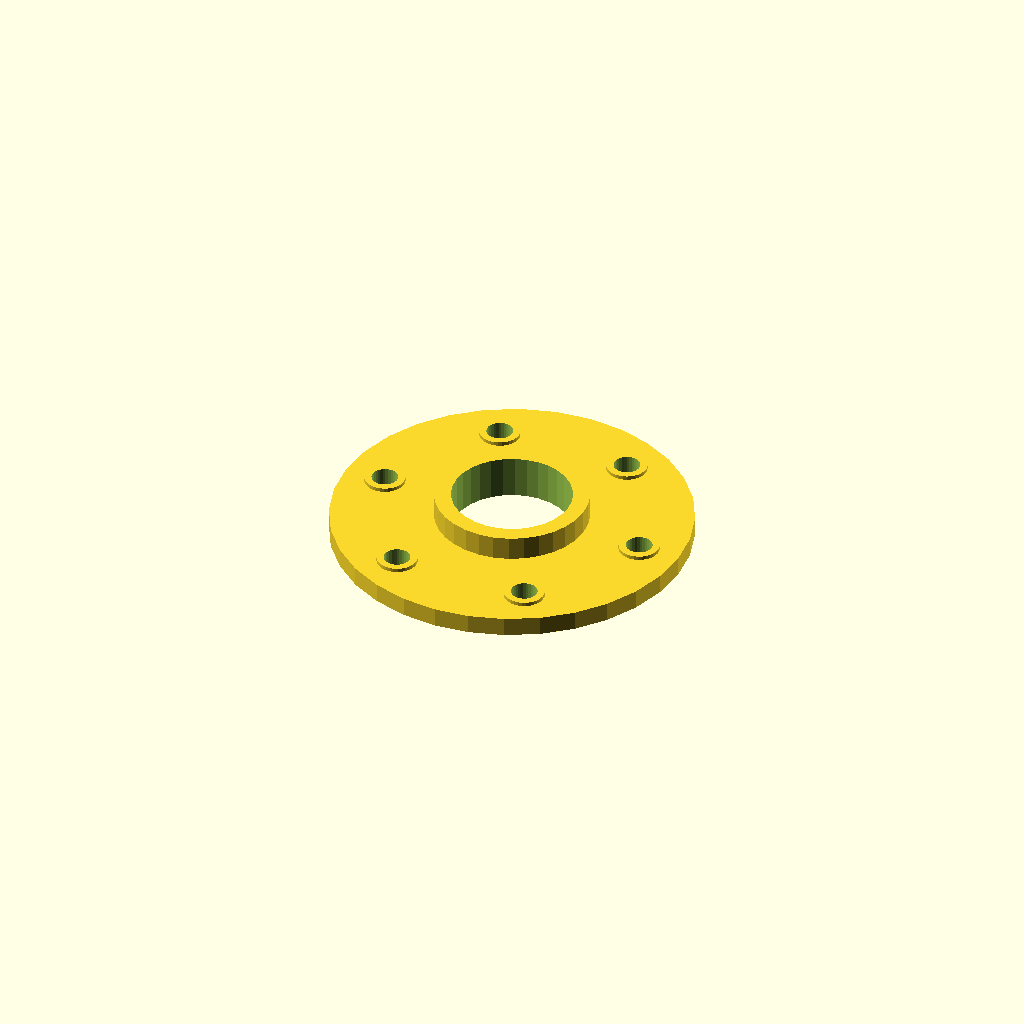
Cell 1 — every parameter at its default value.
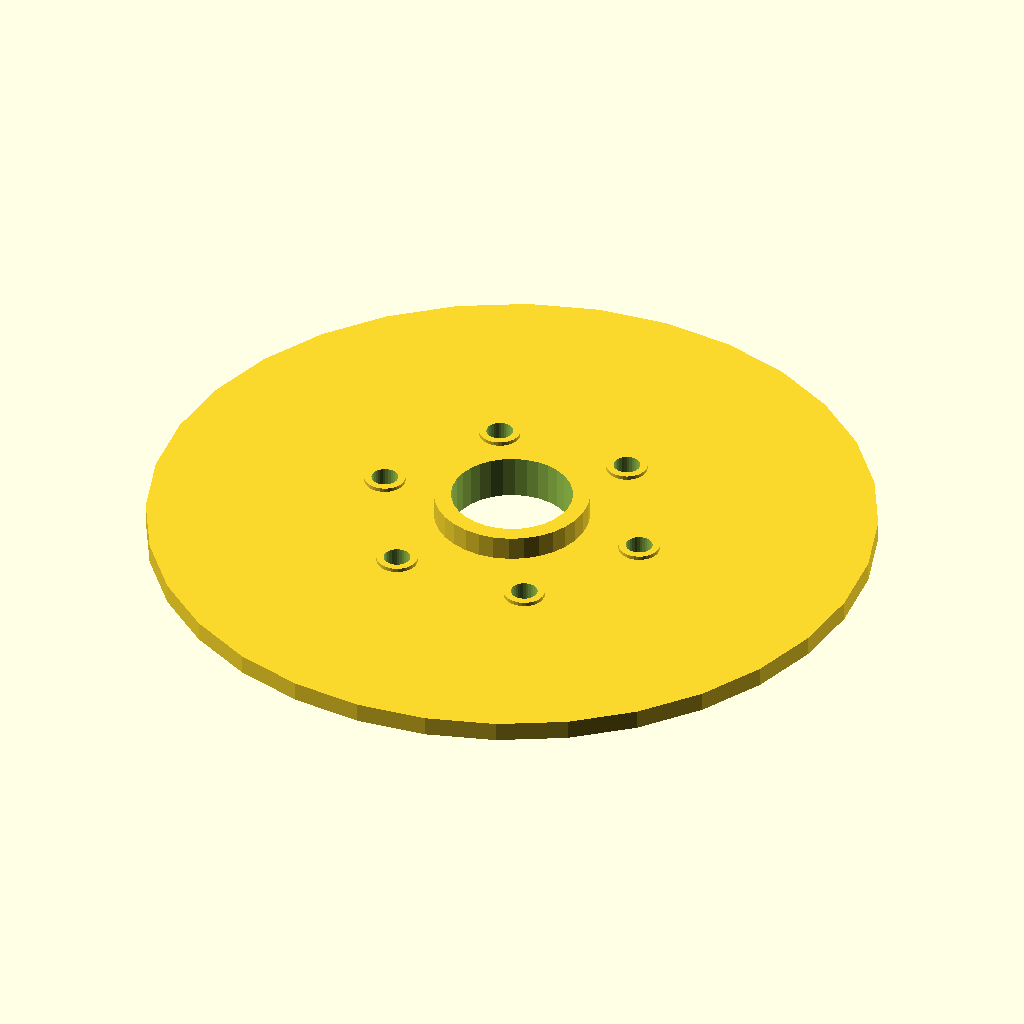
Cell 2: flange_d = 300 (everything else at default).
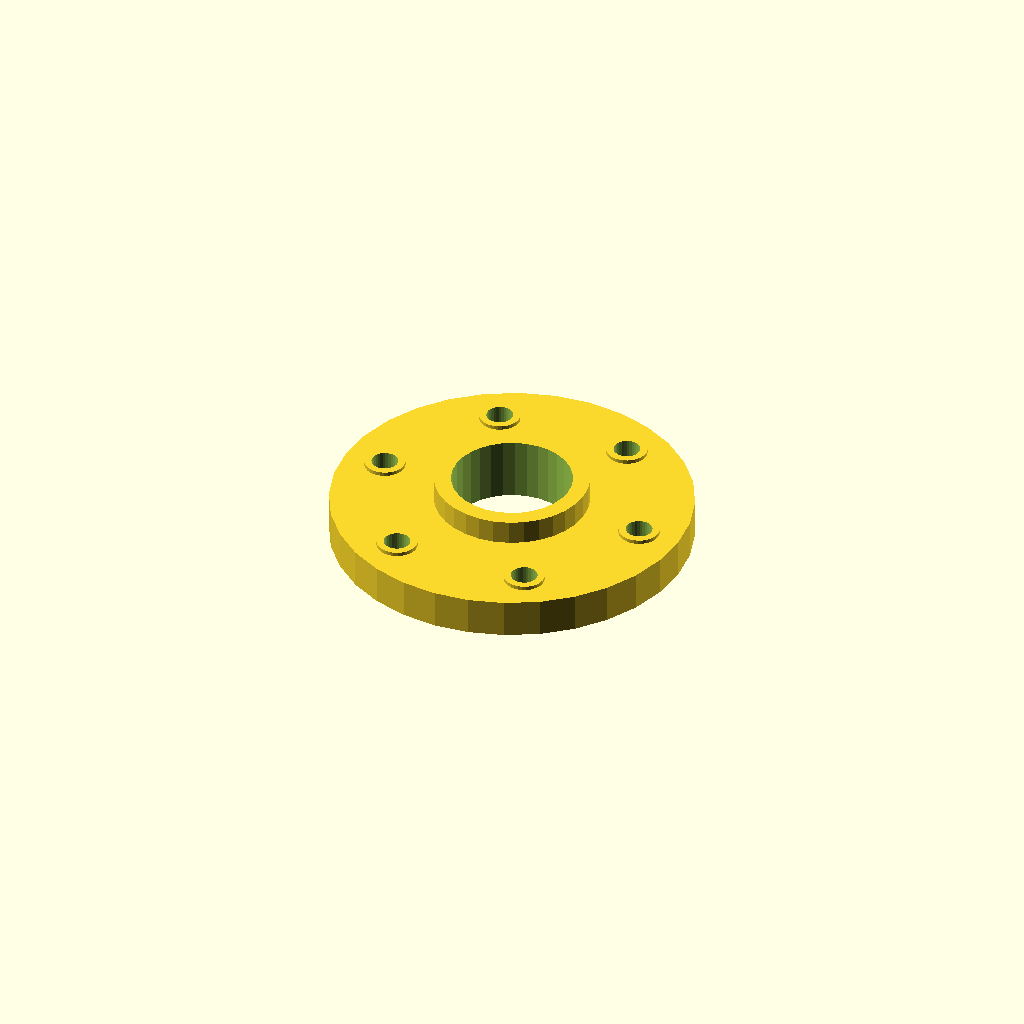
Cell 3: the same model with flange_t = 16.
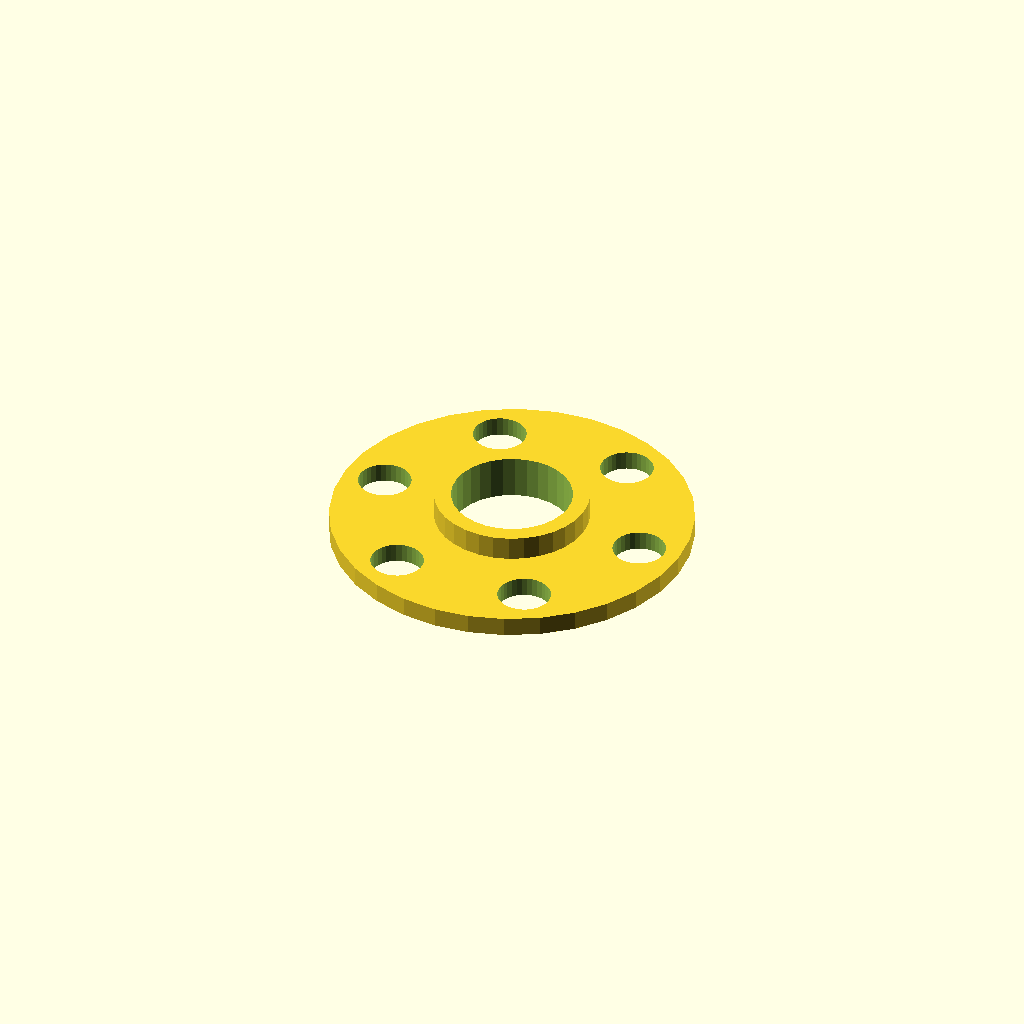
Cell 4: bolt_d = 22 (everything else at default).
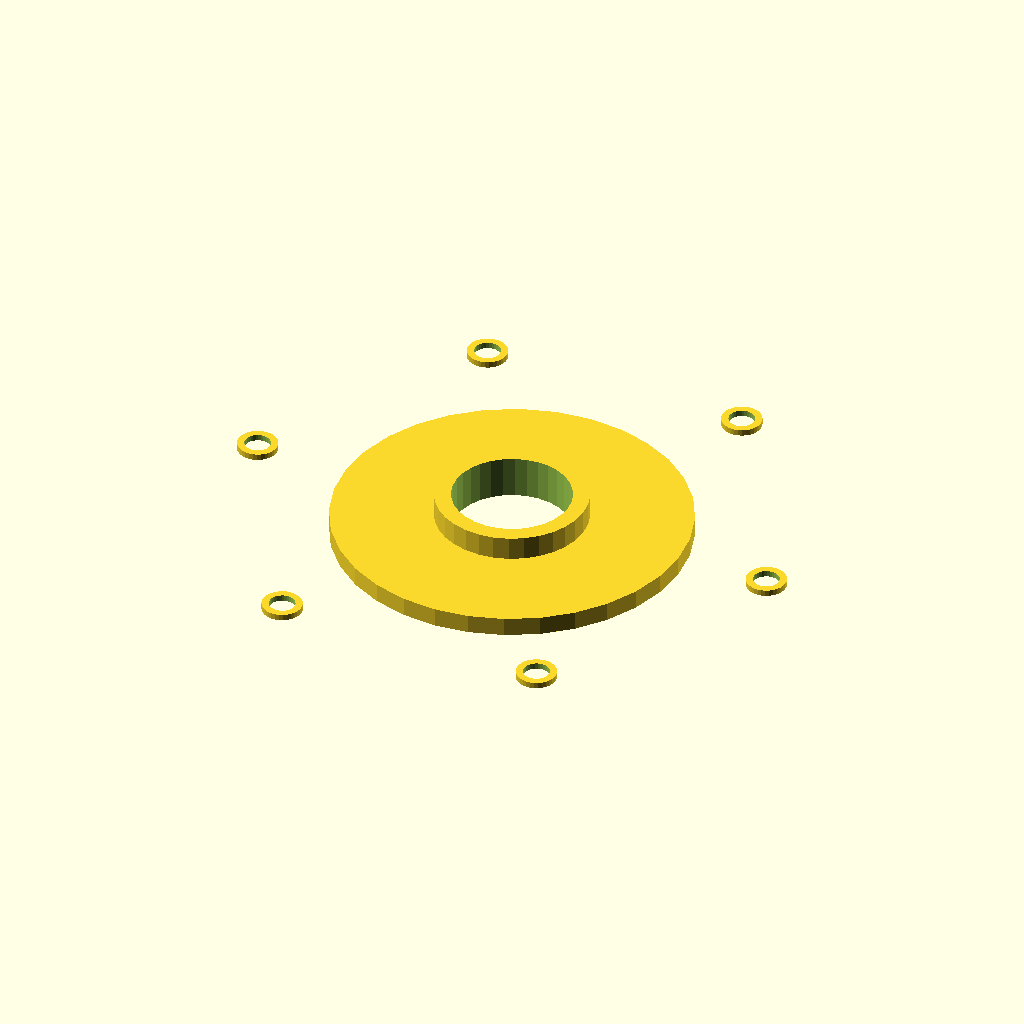
Cell 5: bolt_r = 114.8 (everything else at default).
One fixed orthographic camera (rotation 55°, 0°, 25°; colour scheme Cornfield) for every cell.
OpenSCAD source file optional_data/data/gen2/flanges/part_0062.scad:
$fn = 32;

// ----------------------------------------------------------------------
// Bolt-circle flange: 150 mm outside, 6 bolt holes, bore 50 mm
// ----------------------------------------------------------------------

// --- parameters (mm) ---
flange_d = 150;           // flange outside diameter
flange_t = 8;             // flange thickness
bolts = 6;                // number of bolt holes
bolt_d = 11;              // bolt clearance
bolt_r = 57.4;            // bolt circle radius
bore_d = 50;              // centre bore
hub_d = 64;               // raised hub diameter
hub_h = 10;               // raised hub height
spot_d = 17;              // spot faced bosses
spot_h = 1.6;             // spot face height

module body() {
  cylinder(h = flange_t, d = flange_d);
  /* raised hub, sunk 1 mm into the flange */
  translate([0, 0, flange_t - 1]) cylinder(h = hub_h + 1, d = hub_d);
  /* spot faced pads under the bolt heads */
  for (i = [0 : bolts - 1]) rotate([0, 0, i * 360 / bolts]) translate([bolt_r, 0, flange_t - 1]) cylinder(h = spot_h + 1, d = spot_d);
}

difference() {
  body();
  /* bolt circle */
  for (i = [0 : bolts - 1]) rotate([0, 0, i * 360 / bolts]) translate([bolt_r, 0, -1]) cylinder(h = flange_t + hub_h + 3, d = bolt_d);
  translate([0, 0, -1]) cylinder(h = flange_t + hub_h + 3, d = bore_d);
}
Parameter table extracted from the source (name, type, default, range or options):
flange_d: number, default 150
flange_t: number, default 8
bolts: number, default 6
bolt_d: number, default 11
bolt_r: number, default 57.4
bore_d: number, default 50
hub_d: number, default 64
hub_h: number, default 10
spot_d: number, default 17
spot_h: number, default 1.6
